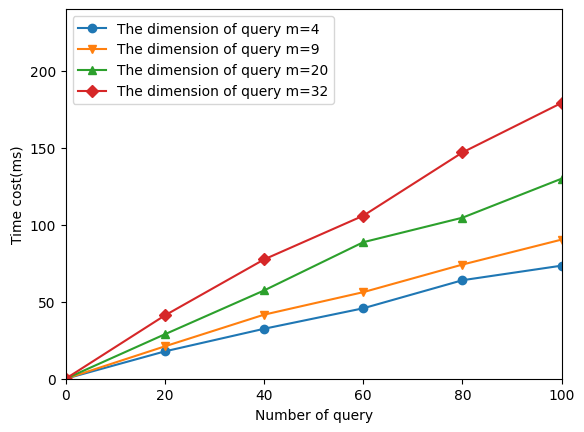

Reproduce this figure in Python.
#coding=utf-8
#Author:Qixian Zhou
from pylab import mpl
mpl.rcParams['font.sans-serif'] = ['FangSong'] # 指定默认字体
mpl.rcParams['axes.unicode_minus'] = False # 解决保存图像是负号'-'显示为方块的问题
import matplotlib.pyplot as plt
import numpy as np

dim = [0, 20,  40, 60,80, 100]
M1 = [0,17.76,32.43,45.74,63.96,73.43]
M2 = [0,21.03,41.59,56.21,74.13,90.35]
M3 = [0,28.86,57.31,88.65,104.57,129.92]
M4 = [0,41.1,77.45,105.85,146.94,179.12]
# plt.figure( figsize=(8,6))
plt.figure()
plt.xlim(0,100)
plt.ylim(0,240)
plt.plot( dim, M1,marker = "o",label="The dimension of query m=4")
plt.plot(dim,M2,marker="v", label="The dimension of query m=9")
plt.plot(dim,M3,marker="^", label="The dimension of query m=20")
plt.plot(dim,M4,marker="D", label="The dimension of query m=32")
plt.xlabel("Number of query")
plt.ylabel("Time cost(ms)")
# plt.title("The encryption time between Original VHE and Improved VHE")
plt.legend(loc="upper left")
plt.savefig("figure_5.png",dpi=2000)
plt.show()


